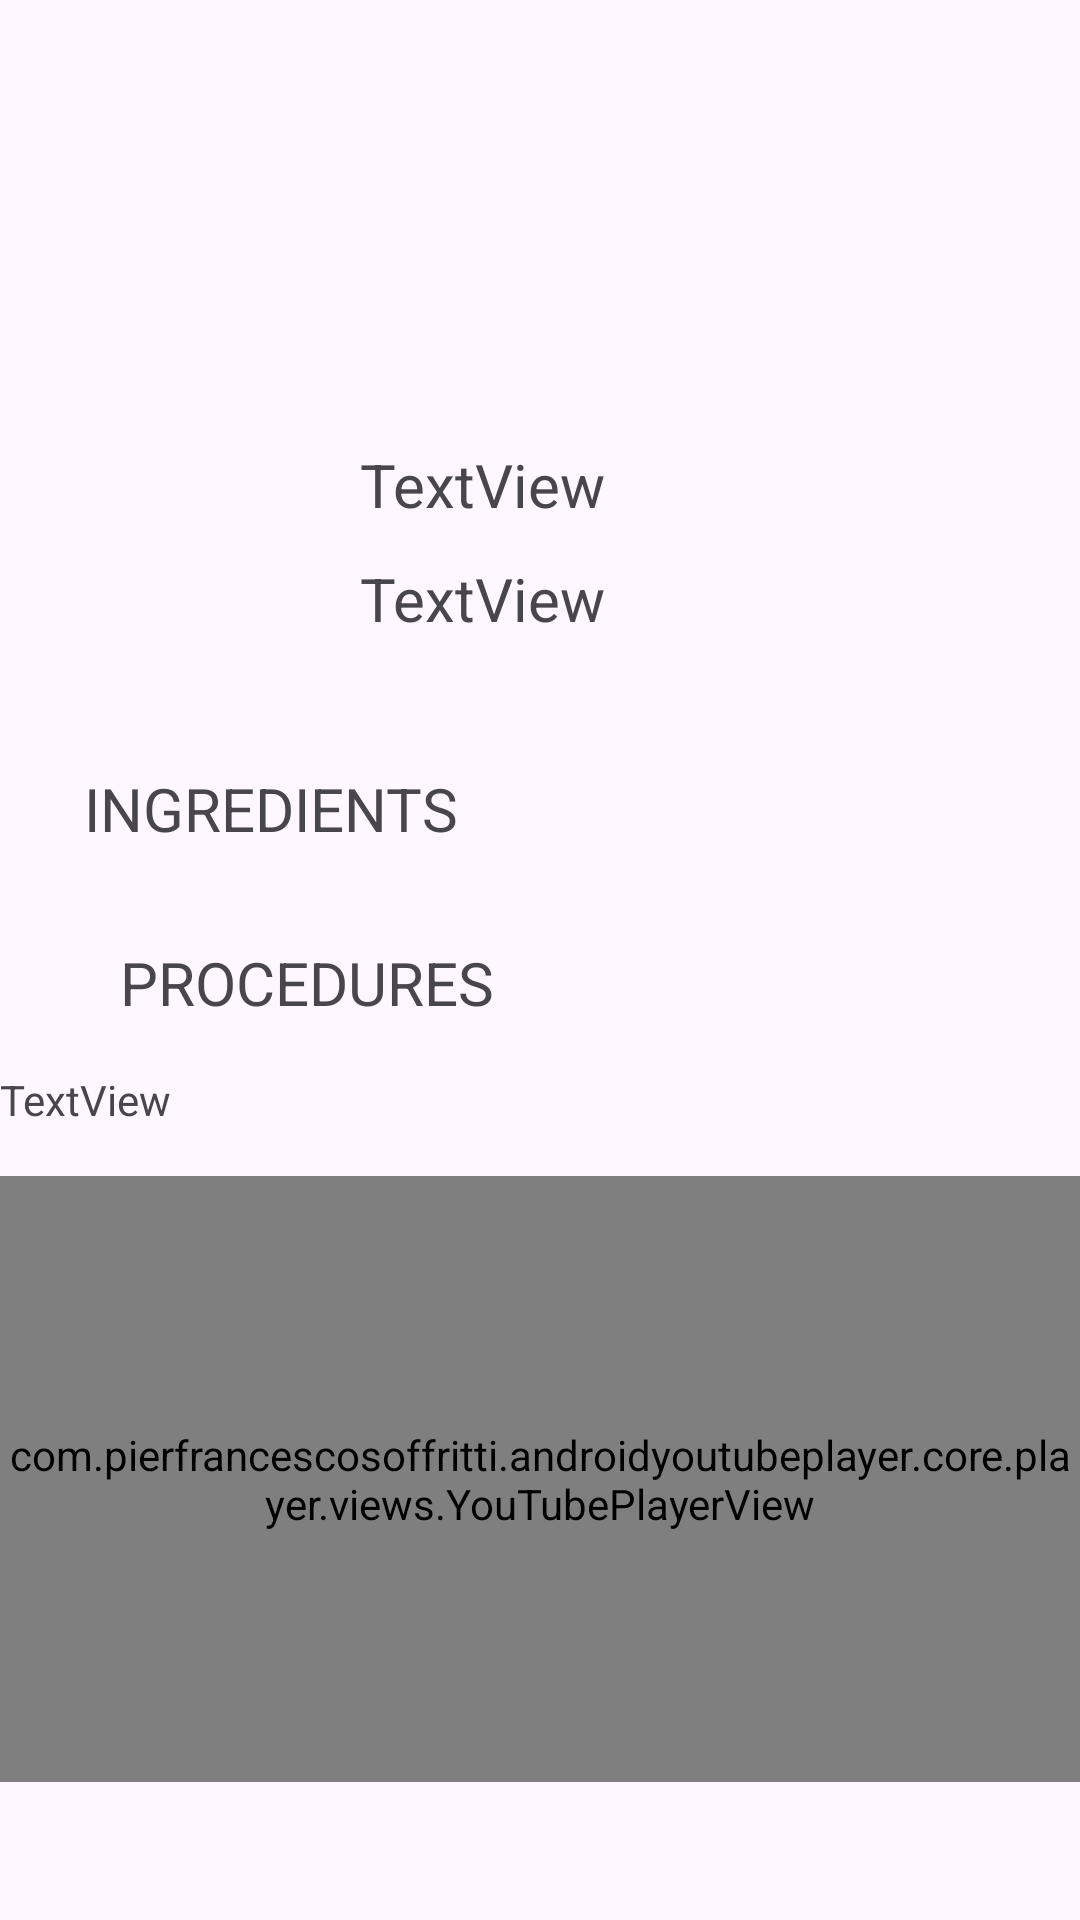

Reconstruct the res/layout file that produces this screen, plus the resources it refers to.
<!-- AndroidManifest.xml: application theme Theme.FoodTestPlanner -->
<!-- res/layout/fragment_list_details.xml -->
<?xml version="1.0" encoding="utf-8"?>
<androidx.constraintlayout.widget.ConstraintLayout xmlns:android="http://schemas.android.com/apk/res/android"
    xmlns:app="http://schemas.android.com/apk/res-auto"
    xmlns:tools="http://schemas.android.com/tools"
    android:layout_width="match_parent"
    android:layout_height="match_parent"
    tools:context=".listDetails.view.ListDetailsFragment">

    <androidx.core.widget.NestedScrollView
        android:layout_width="match_parent"
        android:layout_height="match_parent"
        app:layout_constraintTop_toTopOf="parent"
        app:layout_constraintBottom_toBottomOf="parent">

        <androidx.constraintlayout.widget.ConstraintLayout
            android:layout_width="match_parent"
            android:layout_height="wrap_content">

            <ImageView
                android:id="@+id/imag_meal_id"
                android:layout_width="0dp"
                android:layout_height="116dp"
                android:layout_marginTop="16dp"
                android:layout_marginBottom="16dp"
                app:layout_constraintBottom_toTopOf="@+id/Meal_id"
                app:layout_constraintEnd_toEndOf="parent"
                app:layout_constraintHorizontal_bias="0.0"
                app:layout_constraintStart_toStartOf="parent"
                app:layout_constraintTop_toTopOf="parent"
                tools:src="@tools:sample/avatars" />

            <TextView
                android:id="@+id/Meal_id"
                android:layout_width="113dp"
                android:layout_height="38dp"
                android:layout_marginTop="16dp"
                android:text="TextView"
                android:textSize="20sp"
                app:layout_constraintEnd_toEndOf="parent"
                app:layout_constraintHorizontal_bias="0.486"
                app:layout_constraintStart_toStartOf="parent"
                app:layout_constraintTop_toBottomOf="@+id/imag_meal_id" />

            <TextView
                android:id="@+id/country_lid"
                android:layout_width="109dp"
                android:layout_height="34dp"
                android:text="TextView"
                android:textSize="20sp"
                app:layout_constraintEnd_toEndOf="@+id/Meal_id"
                app:layout_constraintHorizontal_bias="0.0"
                app:layout_constraintStart_toStartOf="@+id/Meal_id"
                app:layout_constraintTop_toBottomOf="@+id/Meal_id" />

            <TextView
                android:id="@+id/textView10"
                android:layout_width="142dp"
                android:layout_height="26dp"
                android:layout_marginStart="28dp"
                android:layout_marginTop="36dp"
                android:text="INGREDIENTS"
                android:textSize="20sp"
                app:layout_constraintStart_toStartOf="parent"
                app:layout_constraintTop_toBottomOf="@+id/country_lid" />

            <androidx.recyclerview.widget.RecyclerView
                android:id="@+id/recyviewmealidc"
                android:layout_width="0dp"
                android:layout_height="wrap_content"
                android:layout_marginTop="8dp"
                app:layout_constraintEnd_toEndOf="parent"
                app:layout_constraintHorizontal_bias="0.0"
                app:layout_constraintStart_toStartOf="parent"
                app:layout_constraintTop_toBottomOf="@+id/textView10"
                tools:itemCount="10"
                tools:layoutManager="androidx.recyclerview.widget.LinearLayoutManager"
                tools:orientation="horizontal" />

            <TextView
                android:id="@+id/textView11"
                android:layout_width="wrap_content"
                android:layout_height="wrap_content"
                android:layout_marginStart="40dp"
                android:layout_marginTop="24dp"
                android:text="PROCEDURES"
                android:textSize="20sp"
                app:layout_constraintStart_toStartOf="parent"
                app:layout_constraintTop_toBottomOf="@+id/recyviewmealidc" />

            <ImageView
                android:id="@+id/calender"
                android:layout_width="66dp"
                android:layout_height="36dp"
                android:layout_marginStart="40dp"
                android:layout_marginTop="28dp"
                android:src="@drawable/calender"
                app:layout_constraintStart_toStartOf="parent"
                app:layout_constraintTop_toBottomOf="@+id/imag_meal_id" />

            <ImageView
                android:id="@+id/fac_list_imag_id"
                android:layout_width="48dp"
                android:layout_height="44dp"
                android:layout_marginTop="28dp"
                android:layout_marginEnd="52dp"
                android:src="@drawable/baseline_favorite_24"
                app:layout_constraintEnd_toEndOf="parent"
                app:layout_constraintTop_toBottomOf="@+id/imag_meal_id" />

            <androidx.constraintlayout.widget.ConstraintLayout
                android:layout_width="match_parent"
                android:layout_height="wrap_content"
                android:layout_marginTop="16dp"
                app:layout_constraintEnd_toEndOf="parent"
                app:layout_constraintStart_toStartOf="parent"
                app:layout_constraintTop_toBottomOf="@+id/textView11">

                <LinearLayout
                    android:layout_width="match_parent"
                    android:layout_height="wrap_content"
                    android:orientation="vertical"
                    tools:ignore="MissingConstraints">

                    <TextView
                        android:id="@+id/text_meal_description"
                        android:layout_width="match_parent"
                        android:layout_height="wrap_content"
                        android:text="TextView" />

                    <com.pierfrancescosoffritti.androidyoutubeplayer.core.player.views.YouTubePlayerView
                        android:id="@+id/vedioId_meal"
                        android:layout_width="match_parent"
                        android:layout_height="202dp"
                        android:layout_marginTop="16dp"
                        android:layout_marginBottom="16dp" />
                </LinearLayout>
            </androidx.constraintlayout.widget.ConstraintLayout>

        </androidx.constraintlayout.widget.ConstraintLayout>
    </androidx.core.widget.NestedScrollView>

</androidx.constraintlayout.widget.ConstraintLayout>
<!-- resources referenced by this layout -->
<resources>
  <style name="Theme.FoodTestPlanner" parent="Base.Theme.FoodTestPlanner" />
  <style name="Base.Theme.FoodTestPlanner" parent="Theme.Material3.DayNight.NoActionBar">
          
          
      </style>
</resources>
